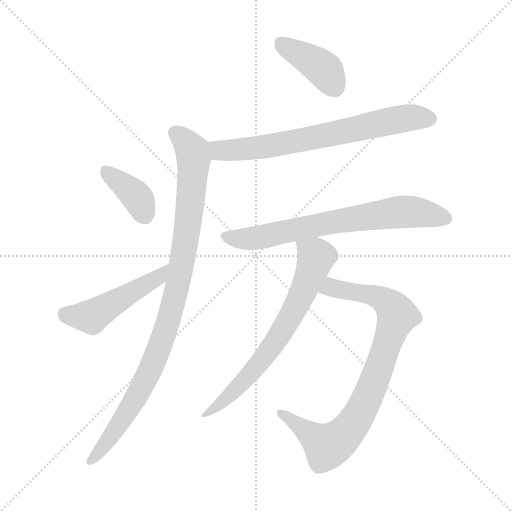
t = 0.00 s
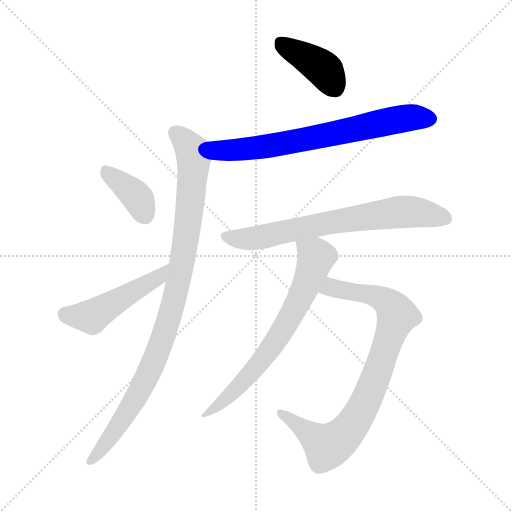
t = 1.29 s
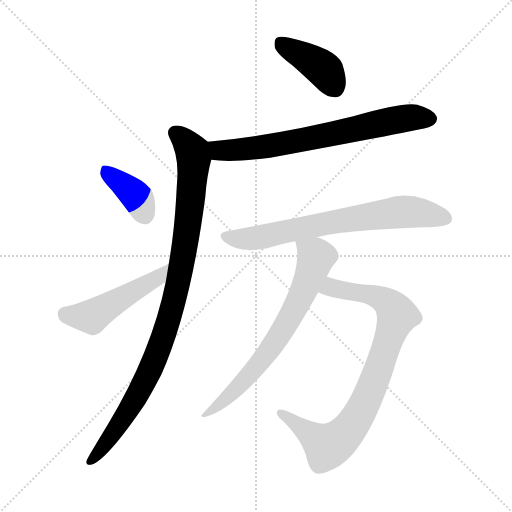
t = 2.58 s
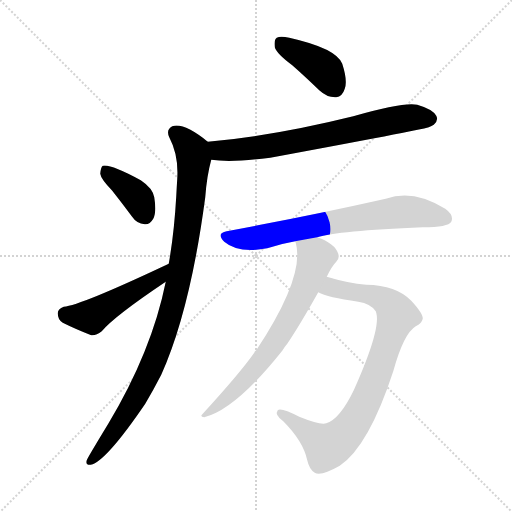
t = 3.87 s
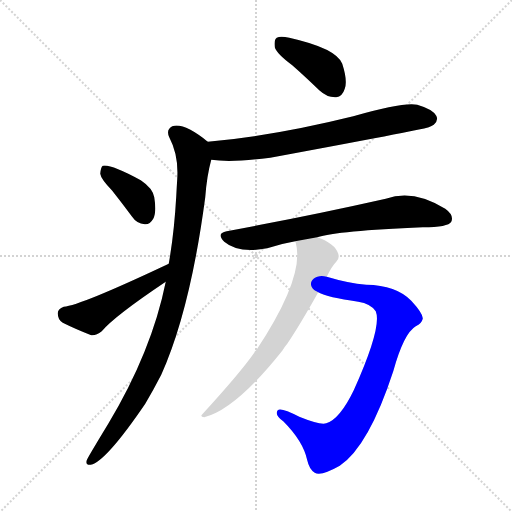
t = 5.16 s
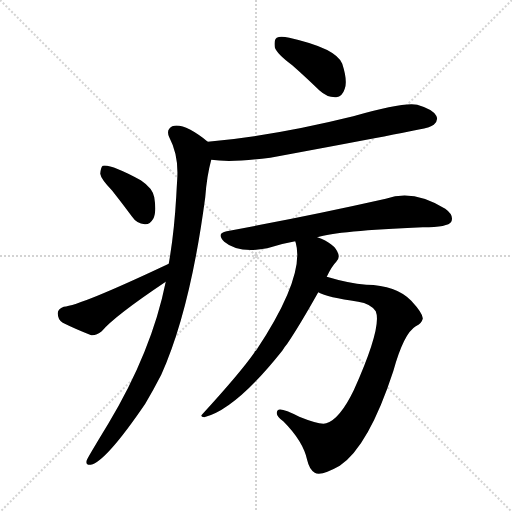
t = 6.45 s

The animated SVG that drew these frames (rendered in a browser with its animation timeline set to each time). Animation: 8 CSS @keyframes rules; one cycle of 6.45 s.

<svg version="1.1" viewBox="0 0 1024 1024" xmlns="http://www.w3.org/2000/svg">
  <g stroke="lightgray" stroke-dasharray="1,1" stroke-width="1" transform="scale(4, 4)">
    <line x1="0" y1="0" x2="256" y2="256"></line>
    <line x1="256" y1="0" x2="0" y2="256"></line>
    <line x1="128" y1="0" x2="128" y2="256"></line>
    <line x1="0" y1="128" x2="256" y2="128"></line>
  </g>
<g transform="scale(1, -1) translate(0, -900)">
   <style type="text/css">
    @keyframes keyframes0 {
      from {
       stroke: blue;
       stroke-dashoffset: 401;
       stroke-width: 128;
       }
       57% {
       animation-timing-function: step-end;
       stroke: blue;
       stroke-dashoffset: 0;
       stroke-width: 128;
       }
       to {
       stroke: black;
       stroke-width: 1024;
       }
       }
       #make-me-a-hanzi-animation-0 {
         animation: keyframes0 0.576335s both;
         animation-delay: 0.000000s;
         animation-timing-function: linear;
       }
    @keyframes keyframes1 {
      from {
       stroke: blue;
       stroke-dashoffset: 703;
       stroke-width: 128;
       }
       70% {
       animation-timing-function: step-end;
       stroke: blue;
       stroke-dashoffset: 0;
       stroke-width: 128;
       }
       to {
       stroke: black;
       stroke-width: 1024;
       }
       }
       #make-me-a-hanzi-animation-1 {
         animation: keyframes1 0.822103s both;
         animation-delay: 0.576335s;
         animation-timing-function: linear;
       }
    @keyframes keyframes2 {
      from {
       stroke: blue;
       stroke-dashoffset: 975;
       stroke-width: 128;
       }
       76% {
       animation-timing-function: step-end;
       stroke: blue;
       stroke-dashoffset: 0;
       stroke-width: 128;
       }
       to {
       stroke: black;
       stroke-width: 1024;
       }
       }
       #make-me-a-hanzi-animation-2 {
         animation: keyframes2 1.043457s both;
         animation-delay: 1.398438s;
         animation-timing-function: linear;
       }
    @keyframes keyframes3 {
      from {
       stroke: blue;
       stroke-dashoffset: 382;
       stroke-width: 128;
       }
       55% {
       animation-timing-function: step-end;
       stroke: blue;
       stroke-dashoffset: 0;
       stroke-width: 128;
       }
       to {
       stroke: black;
       stroke-width: 1024;
       }
       }
       #make-me-a-hanzi-animation-3 {
         animation: keyframes3 0.560872s both;
         animation-delay: 2.441895s;
         animation-timing-function: linear;
       }
    @keyframes keyframes4 {
      from {
       stroke: blue;
       stroke-dashoffset: 479;
       stroke-width: 128;
       }
       61% {
       animation-timing-function: step-end;
       stroke: blue;
       stroke-dashoffset: 0;
       stroke-width: 128;
       }
       to {
       stroke: black;
       stroke-width: 1024;
       }
       }
       #make-me-a-hanzi-animation-4 {
         animation: keyframes4 0.639811s both;
         animation-delay: 3.002767s;
         animation-timing-function: linear;
       }
    @keyframes keyframes5 {
      from {
       stroke: blue;
       stroke-dashoffset: 703;
       stroke-width: 128;
       }
       70% {
       animation-timing-function: step-end;
       stroke: blue;
       stroke-dashoffset: 0;
       stroke-width: 128;
       }
       to {
       stroke: black;
       stroke-width: 1024;
       }
       }
       #make-me-a-hanzi-animation-5 {
         animation: keyframes5 0.822103s both;
         animation-delay: 3.642578s;
         animation-timing-function: linear;
       }
    @keyframes keyframes6 {
      from {
       stroke: blue;
       stroke-dashoffset: 845;
       stroke-width: 128;
       }
       73% {
       animation-timing-function: step-end;
       stroke: blue;
       stroke-dashoffset: 0;
       stroke-width: 128;
       }
       to {
       stroke: black;
       stroke-width: 1024;
       }
       }
       #make-me-a-hanzi-animation-6 {
         animation: keyframes6 0.937663s both;
         animation-delay: 4.464681s;
         animation-timing-function: linear;
       }
    @keyframes keyframes7 {
      from {
       stroke: blue;
       stroke-dashoffset: 694;
       stroke-width: 128;
       }
       69% {
       animation-timing-function: step-end;
       stroke: blue;
       stroke-dashoffset: 0;
       stroke-width: 128;
       }
       to {
       stroke: black;
       stroke-width: 1024;
       }
       }
       #make-me-a-hanzi-animation-7 {
         animation: keyframes7 0.814779s both;
         animation-delay: 5.402344s;
         animation-timing-function: linear;
       }
</style>
<path d="M 584.5 769.5 Q 609.5 747.5 638.5 719.5 Q 654.5 704.5 672.5 705.5 Q 684.5 706.5 689.5 722.5 Q 695.5 738.5 684.5 772.5 Q 672.5 803.5 578.5 824.5 Q 560.5 828.5 553.5 824.5 Q 547.5 820.5 549.5 805.5 Q 553.5 792.5 584.5 769.5 Z" fill="lightgray"></path> 
<path d="M 422.5 580.5 Q 462.5 574.5 540.5 584.5 Q 837.5 639.5 857.5 645.5 Q 863.5 648.5 867.5 650.5 Q 877.5 659.5 872.5 668.5 Q 865.5 681.5 834.5 690.5 Q 807.5 696.5 706.5 667.5 Q 549.5 628.5 415.5 616.5 C 385.5 613.5 392.5 583.5 422.5 580.5 Z" fill="lightgray"></path> 
<path d="M 331.5 336.5 Q 303.5 197.5 216.5 52.5 Q 174.5 -16.5 173.5 -20.5 Q 170.5 -30.5 181.5 -29.5 Q 211.5 -23.5 290.5 92.5 Q 306.5 119.5 322.5 150.5 Q 380.5 279.5 410.5 505.5 Q 413.5 547.5 422.5 580.5 C 428.5 606.5 428.5 606.5 415.5 616.5 Q 367.5 655.5 344.5 647.5 Q 331.5 640.5 338.5 625.5 Q 357.5 589.5 354.5 542.5 Q 353.5 527.5 352.5 507.5 Q 348.5 435.5 337.5 372.5 L 331.5 336.5 Z" fill="lightgray"></path> 
<path d="M 224.5 518.5 Q 243.5 494.5 263.5 467.5 Q 273.5 452.5 289.5 451.5 Q 299.5 450.5 306.5 462.5 Q 313.5 475.5 308.5 505.5 Q 305.5 523.5 281.5 539.5 Q 220.5 572.5 205.5 568.5 Q 201.5 565.5 200.5 552.5 Q 201.5 542.5 224.5 518.5 Z" fill="lightgray"></path> 
<path d="M 337.5 372.5 Q 159.5 288.5 127.5 286.5 Q 115.5 282.5 115.5 273.5 Q 115.5 260.5 125.5 254.5 Q 149.5 242.5 182.5 229.5 Q 192.5 228.5 203.5 237.5 Q 228.5 267.5 331.5 336.5 C 356.5 353.5 364.5 385.5 337.5 372.5 Z" fill="lightgray"></path> 
<path d="M 634.5 425.5 Q 674.5 438.5 845.5 445.5 Q 896.5 445.5 902.5 456.5 Q 908.5 469.5 890.5 482.5 Q 826.5 522.5 771.5 502.5 Q 620.5 468.5 453.5 437.5 Q 431.5 433.5 448.5 416.5 Q 476.5 392.5 534.5 403.5 Q 561.5 412.5 590.5 417.5 L 634.5 425.5 Z" fill="lightgray"></path> 
<path d="M 636.5 315.5 Q 654.5 305.5 716.5 296.5 Q 741.5 292.5 751.5 277.5 Q 764.5 246.5 707.5 119.5 Q 679.5 61.5 652.5 53.5 Q 640.5 49.5 598.5 66.5 Q 561.5 85.5 555.5 79.5 Q 548.5 70.5 566.5 57.5 Q 606.5 17.5 614.5 -20.5 Q 618.5 -38.5 629.5 -45.5 Q 642.5 -52.5 679.5 -31.5 Q 737.5 7.5 786.5 157.5 Q 807.5 233.5 831.5 247.5 Q 843.5 253.5 845.5 262.5 Q 846.5 272.5 822.5 298.5 Q 792.5 329.5 732.5 330.5 Q 696.5 333.5 653.5 346.5 C 624.5 354.5 608.5 326.5 636.5 315.5 Z" fill="lightgray"></path> 
<path d="M 653.5 346.5 Q 663.5 367.5 672.5 376.5 Q 679.5 382.5 676.5 392.5 Q 669.5 413.5 634.5 425.5 C 606.5 436.5 583.5 445.5 590.5 417.5 Q 590.5 416.5 591.5 414.5 Q 610.5 347.5 512.5 199.5 Q 509.5 198.5 508.5 194.5 Q 480.5 154.5 405.5 72.5 Q 398.5 66.5 408.5 65.5 Q 471.5 81.5 564.5 198.5 Q 568.5 205.5 574.5 212.5 Q 599.5 249.5 636.5 315.5 L 653.5 346.5 Z" fill="lightgray"></path> 
      <clipPath id="make-me-a-hanzi-clip-0">
      <path d="M 584.5 769.5 Q 609.5 747.5 638.5 719.5 Q 654.5 704.5 672.5 705.5 Q 684.5 706.5 689.5 722.5 Q 695.5 738.5 684.5 772.5 Q 672.5 803.5 578.5 824.5 Q 560.5 828.5 553.5 824.5 Q 547.5 820.5 549.5 805.5 Q 553.5 792.5 584.5 769.5 Z" fill="lightgray"></path>
      </clipPath>
      <path clip-path="url(#make-me-a-hanzi-clip-0)" d="M 560.5 815.5 L 650.5 758.5 L 669.5 725.5 " fill="none" id="make-me-a-hanzi-animation-0" stroke-dasharray="273 546" stroke-linecap="round"></path>

      <clipPath id="make-me-a-hanzi-clip-1">
      <path d="M 422.5 580.5 Q 462.5 574.5 540.5 584.5 Q 837.5 639.5 857.5 645.5 Q 863.5 648.5 867.5 650.5 Q 877.5 659.5 872.5 668.5 Q 865.5 681.5 834.5 690.5 Q 807.5 696.5 706.5 667.5 Q 549.5 628.5 415.5 616.5 C 385.5 613.5 392.5 583.5 422.5 580.5 Z" fill="lightgray"></path>
      </clipPath>
      <path clip-path="url(#make-me-a-hanzi-clip-1)" d="M 423.5 611.5 L 438.5 599.5 L 493.5 601.5 L 603.5 618.5 L 813.5 663.5 L 860.5 662.5 " fill="none" id="make-me-a-hanzi-animation-1" stroke-dasharray="575 1150" stroke-linecap="round"></path>

      <clipPath id="make-me-a-hanzi-clip-2">
      <path d="M 331.5 336.5 Q 303.5 197.5 216.5 52.5 Q 174.5 -16.5 173.5 -20.5 Q 170.5 -30.5 181.5 -29.5 Q 211.5 -23.5 290.5 92.5 Q 306.5 119.5 322.5 150.5 Q 380.5 279.5 410.5 505.5 Q 413.5 547.5 422.5 580.5 C 428.5 606.5 428.5 606.5 415.5 616.5 Q 367.5 655.5 344.5 647.5 Q 331.5 640.5 338.5 625.5 Q 357.5 589.5 354.5 542.5 Q 353.5 527.5 352.5 507.5 Q 348.5 435.5 337.5 372.5 L 331.5 336.5 Z" fill="lightgray"></path>
      </clipPath>
      <path clip-path="url(#make-me-a-hanzi-clip-2)" d="M 350.5 634.5 L 384.5 598.5 L 387.5 581.5 L 375.5 443.5 L 350.5 309.5 L 317.5 200.5 L 286.5 131.5 L 231.5 40.5 L 180.5 -22.5 " fill="none" id="make-me-a-hanzi-animation-2" stroke-dasharray="847 1694" stroke-linecap="round"></path>

      <clipPath id="make-me-a-hanzi-clip-3">
      <path d="M 224.5 518.5 Q 243.5 494.5 263.5 467.5 Q 273.5 452.5 289.5 451.5 Q 299.5 450.5 306.5 462.5 Q 313.5 475.5 308.5 505.5 Q 305.5 523.5 281.5 539.5 Q 220.5 572.5 205.5 568.5 Q 201.5 565.5 200.5 552.5 Q 201.5 542.5 224.5 518.5 Z" fill="lightgray"></path>
      </clipPath>
      <path clip-path="url(#make-me-a-hanzi-clip-3)" d="M 208.5 562.5 L 269.5 510.5 L 290.5 469.5 " fill="none" id="make-me-a-hanzi-animation-3" stroke-dasharray="254 508" stroke-linecap="round"></path>

      <clipPath id="make-me-a-hanzi-clip-4">
      <path d="M 337.5 372.5 Q 159.5 288.5 127.5 286.5 Q 115.5 282.5 115.5 273.5 Q 115.5 260.5 125.5 254.5 Q 149.5 242.5 182.5 229.5 Q 192.5 228.5 203.5 237.5 Q 228.5 267.5 331.5 336.5 C 356.5 353.5 364.5 385.5 337.5 372.5 Z" fill="lightgray"></path>
      </clipPath>
      <path clip-path="url(#make-me-a-hanzi-clip-4)" d="M 129.5 272.5 L 182.5 266.5 L 313.5 342.5 L 324.5 356.5 " fill="none" id="make-me-a-hanzi-animation-4" stroke-dasharray="351 702" stroke-linecap="round"></path>

      <clipPath id="make-me-a-hanzi-clip-5">
      <path d="M 634.5 425.5 Q 674.5 438.5 845.5 445.5 Q 896.5 445.5 902.5 456.5 Q 908.5 469.5 890.5 482.5 Q 826.5 522.5 771.5 502.5 Q 620.5 468.5 453.5 437.5 Q 431.5 433.5 448.5 416.5 Q 476.5 392.5 534.5 403.5 Q 561.5 412.5 590.5 417.5 L 634.5 425.5 Z" fill="lightgray"></path>
      </clipPath>
      <path clip-path="url(#make-me-a-hanzi-clip-5)" d="M 451.5 426.5 L 506.5 422.5 L 666.5 456.5 L 797.5 476.5 L 842.5 474.5 L 892.5 463.5 " fill="none" id="make-me-a-hanzi-animation-5" stroke-dasharray="575 1150" stroke-linecap="round"></path>

      <clipPath id="make-me-a-hanzi-clip-6">
      <path d="M 636.5 315.5 Q 654.5 305.5 716.5 296.5 Q 741.5 292.5 751.5 277.5 Q 764.5 246.5 707.5 119.5 Q 679.5 61.5 652.5 53.5 Q 640.5 49.5 598.5 66.5 Q 561.5 85.5 555.5 79.5 Q 548.5 70.5 566.5 57.5 Q 606.5 17.5 614.5 -20.5 Q 618.5 -38.5 629.5 -45.5 Q 642.5 -52.5 679.5 -31.5 Q 737.5 7.5 786.5 157.5 Q 807.5 233.5 831.5 247.5 Q 843.5 253.5 845.5 262.5 Q 846.5 272.5 822.5 298.5 Q 792.5 329.5 732.5 330.5 Q 696.5 333.5 653.5 346.5 C 624.5 354.5 608.5 326.5 636.5 315.5 Z" fill="lightgray"></path>
      </clipPath>
      <path clip-path="url(#make-me-a-hanzi-clip-6)" d="M 642.5 318.5 L 663.5 324.5 L 740.5 311.5 L 779.5 290.5 L 794.5 269.5 L 792.5 263.5 L 733.5 101.5 L 718.5 71.5 L 677.5 20.5 L 652.5 8.5 L 560.5 74.5 " fill="none" id="make-me-a-hanzi-animation-6" stroke-dasharray="717 1434" stroke-linecap="round"></path>

      <clipPath id="make-me-a-hanzi-clip-7">
      <path d="M 653.5 346.5 Q 663.5 367.5 672.5 376.5 Q 679.5 382.5 676.5 392.5 Q 669.5 413.5 634.5 425.5 C 606.5 436.5 583.5 445.5 590.5 417.5 Q 590.5 416.5 591.5 414.5 Q 610.5 347.5 512.5 199.5 Q 509.5 198.5 508.5 194.5 Q 480.5 154.5 405.5 72.5 Q 398.5 66.5 408.5 65.5 Q 471.5 81.5 564.5 198.5 Q 568.5 205.5 574.5 212.5 Q 599.5 249.5 636.5 315.5 L 653.5 346.5 Z" fill="lightgray"></path>
      </clipPath>
      <path clip-path="url(#make-me-a-hanzi-clip-7)" d="M 597.5 418.5 L 631.5 383.5 L 593.5 289.5 L 515.5 169.5 L 469.5 118.5 L 429.5 83.5 L 414.5 78.5 L 412.5 71.5 " fill="none" id="make-me-a-hanzi-animation-7" stroke-dasharray="566 1132" stroke-linecap="round"></path>

</g>
</svg>
